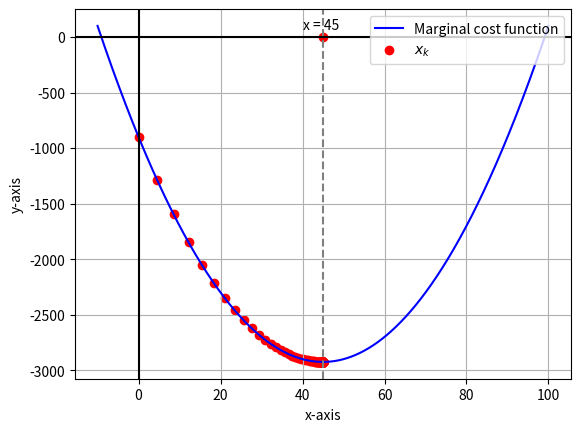

Generate this figure with matplotlib: (Note: this script raises an exception after producing the figure.)
# Hema Sri Cheekatla
# CS21BTECH11013
# Solving minimun of a function using gradient descent algorithm

# importing libraries

import numpy as np
import matplotlib.pyplot as plt
import sympy as sp


# f(x) --> Marginal cost function
def f(x):
	return x*x - 90*x - 900
	

# f'(x)
def dy_dx(x):
	return 2*(x-45)

# Points to be plotted
xcoords = list()
ycoords = list()

# Curve to be plotted
xpts = np.linspace(-10, 100, 1000)
ypts = f(xpts)


# VERIFYING AND PLOTTING

# x_k = x_k - (0.05 * f'(x_k))
# initial assumption of x_k as zero
x_k =  0

# Iterations till the slope approaches zero
while dy_dx(x_k) < -0.000001 :
#	print(x_k)
	xcoords.append(x_k)
	ycoords.append(f(x_k))
	x_k = x_k - (0.05 * dy_dx(x_k))
	
print("The value of x at where the minimum for this function exists is nearly ",x_k)
# X --> The Possible number of units to be produced for minimum marginal cost is the nearest positive integer that its tending to 
X = round(x_k)
print("Therefore, the number of units that are to be produced for minimum marginal cost is ", X)

# PLOTTING

plt.scatter(X, 0, color = "r")
plt.plot(xpts, ypts, color = "blue", label = "Marginal cost function")
plt.scatter(xcoords, ycoords, color = "red", label = "$x_k$")
plt.grid()
plt.axvline(x=X, linestyle = "--", color = "grey")
plt.axhline(y=0, color = "black")
plt.axvline(x=0, color = "black")
plt.xlabel("x-axis")
plt.ylabel("y-axis")
plt.text(40, 75, "x = 45")
plt.legend(loc = "upper right")
plt.savefig("../images/fig_1.png")
plt.show()
